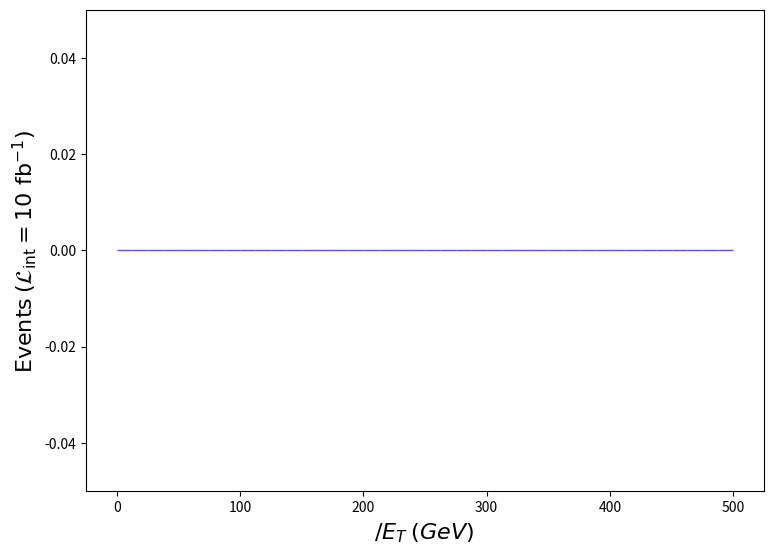

Recreate this plot in Python. (Note: this script raises an exception after producing the figure.)
def selection_1():

    # Library import
    import numpy
    import matplotlib
    import matplotlib.pyplot   as plt
    import matplotlib.gridspec as gridspec

    # Library version
    matplotlib_version = matplotlib.__version__
    numpy_version      = numpy.__version__

    # Histo binning
    xBinning = numpy.linspace(0.0,500.0,41,endpoint=True)

    # Creating data sequence: middle of each bin
    xData = numpy.array([6.25,18.75,31.25,43.75,56.25,68.75,81.25,93.75,106.25,118.75,131.25,143.75,156.25,168.75,181.25,193.75,206.25,218.75,231.25,243.75,256.25,268.75,281.25,293.75,306.25,318.75,331.25,343.75,356.25,368.75,381.25,393.75,406.25,418.75,431.25,443.75,456.25,468.75,481.25,493.75])

    # Creating weights for histo: y2_MET_0
    y2_MET_0_weights = numpy.array([0.0,0.0,0.0,0.0,0.0,0.0,0.0,0.0,0.0,0.0,0.0,0.0,0.0,0.0,0.0,0.0,0.0,0.0,0.0,0.0,0.0,0.0,0.0,0.0,0.0,0.0,0.0,0.0,0.0,0.0,0.0,0.0,0.0,0.0,0.0,0.0,0.0,0.0,0.0,0.0])

    # Creating a new Canvas
    fig   = plt.figure(figsize=(8.75,6.25),dpi=80)
    frame = gridspec.GridSpec(1,1)
    pad   = fig.add_subplot(frame[0])

    # Creating a new Stack
    pad.hist(x=xData, bins=xBinning, weights=y2_MET_0_weights,\
             label="$run\_01$", rwidth=1.0,\
             color="#5954d8", edgecolor="#5954d8", linewidth=1, linestyle="solid",\
             bottom=None, cumulative=False, density=False, align="mid", orientation="vertical")


    # Axis
    plt.rc('text',usetex=False)
    plt.xlabel(r"$\slash{E}_{T}$ $(GeV)$ ",\
               fontsize=16,color="black")
    plt.ylabel(r"$\mathrm{Events}$ $(\mathcal{L}_{\mathrm{int}} = 10\ \mathrm{fb}^{-1})$ ",\
               fontsize=16,color="black")

    # Boundary of y-axis
    ymax=(y2_MET_0_weights).max()*1.1
    ymin=0 # linear scale
    #ymin=min([x for x in (y2_MET_0_weights) if x])/100. # log scale
    plt.gca().set_ylim(ymin,ymax)

    # Log/Linear scale for X-axis
    plt.gca().set_xscale("linear")
    #plt.gca().set_xscale("log",nonpositive="clip")

    # Log/Linear scale for Y-axis
    plt.gca().set_yscale("linear")
    #plt.gca().set_yscale("log",nonpositive="clip")

    # Saving the image
    plt.savefig('../../HTML/MadAnalysis5job_0/selection_1.png')

# Running!
if __name__ == '__main__':
    selection_1()
